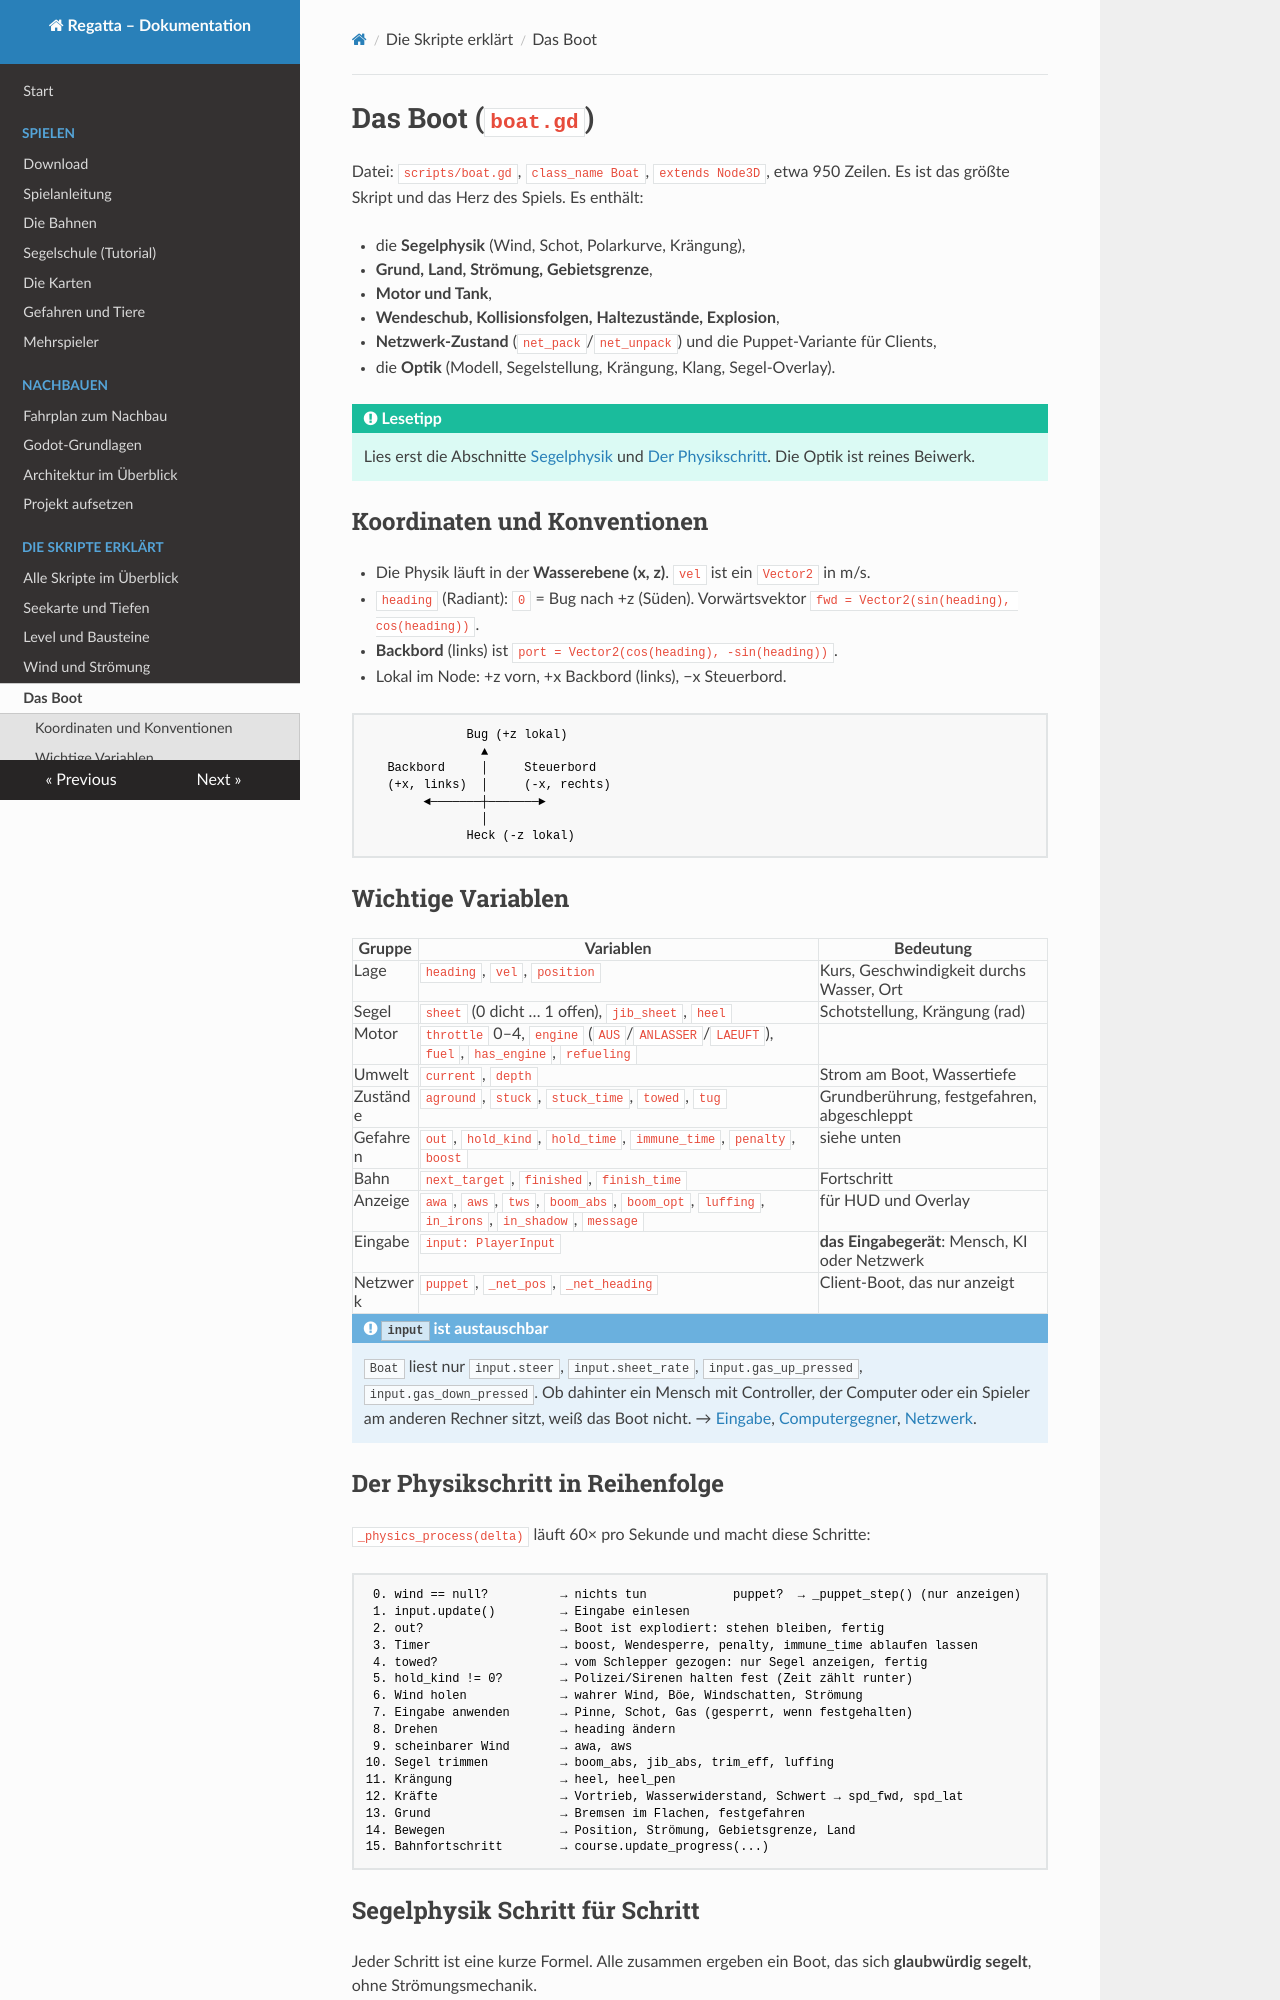

repository: RincewindWizzard/regatta-game · page: skripte/boot/index.html · generator: mkdocs

# Das Boot (`boat.gd`)

Datei: `scripts/boat.gd`, `class_name Boat`, `extends Node3D`, etwa 950 Zeilen. Es ist das
größte Skript und das Herz des Spiels. Es enthält:

* die **Segelphysik** (Wind, Schot, Polarkurve, Krängung),
* **Grund, Land, Strömung, Gebietsgrenze**,
* **Motor und Tank**,
* **Wendeschub, Kollisionsfolgen, Haltezustände, Explosion**,
* **Netzwerk-Zustand** (`net_pack`/`net_unpack`) und die Puppet-Variante für Clients,
* die **Optik** (Modell, Segelstellung, Krängung, Klang, Segel-Overlay).

!!! tip "Lesetipp"
    Lies erst die Abschnitte [Segelphysik](#segelphysik-schritt-fur-schritt) und
    [Der Physikschritt](#der-physikschritt-in-reihenfolge). Die Optik ist reines Beiwerk.

## Koordinaten und Konventionen

* Die Physik läuft in der **Wasserebene (x, z)**. `vel` ist ein `Vector2` in m/s.
* `heading` (Radiant): `0` = Bug nach +z (Süden). Vorwärtsvektor
  `fwd = Vector2(sin(heading), cos(heading))`.
* **Backbord** (links) ist `port = Vector2(cos(heading), -sin(heading))`.
* Lokal im Node: +z vorn, +x Backbord (links), −x Steuerbord.

```
              Bug (+z lokal)
                ▲
   Backbord     │     Steuerbord
   (+x, links)  │     (-x, rechts)
        ◄───────┼───────►
                │
              Heck (-z lokal)
```

## Wichtige Variablen

| Gruppe | Variablen | Bedeutung |
|---|---|---|
| Lage | `heading`, `vel`, `position` | Kurs, Geschwindigkeit durchs Wasser, Ort |
| Segel | `sheet` (0 dicht … 1 offen), `jib_sheet`, `heel` | Schotstellung, Krängung (rad) |
| Motor | `throttle` 0–4, `engine` (`AUS`/`ANLASSER`/`LAEUFT`), `fuel`, `has_engine`, `refueling` | |
| Umwelt | `current`, `depth` | Strom am Boot, Wassertiefe |
| Zustände | `aground`, `stuck`, `stuck_time`, `towed`, `tug` | Grundberührung, festgefahren, abgeschleppt |
| Gefahren | `out`, `hold_kind`, `hold_time`, `immune_time`, `penalty`, `boost` | siehe unten |
| Bahn | `next_target`, `finished`, `finish_time` | Fortschritt |
| Anzeige | `awa`, `aws`, `tws`, `boom_abs`, `boom_opt`, `luffing`, `in_irons`, `in_shadow`, `message` | für HUD und Overlay |
| Eingabe | `input: PlayerInput` | **das Eingabegerät**: Mensch, KI oder Netzwerk |
| Netzwerk | `puppet`, `_net_pos`, `_net_heading` | Client-Boot, das nur anzeigt |

!!! note "`input` ist austauschbar"
    `Boat` liest nur `input.steer`, `input.sheet_rate`, `input.gas_up_pressed`,
    `input.gas_down_pressed`. Ob dahinter ein Mensch mit Controller, der Computer oder ein
    Spieler am anderen Rechner sitzt, weiß das Boot nicht. →
    [Eingabe](eingabe.md), [Computergegner](ki.md), [Netzwerk](netzwerk.md#net-input-gd).

## Der Physikschritt in Reihenfolge

`_physics_process(delta)` läuft 60× pro Sekunde und macht diese Schritte:

```
 0. wind == null?          → nichts tun            puppet?  → _puppet_step() (nur anzeigen)
 1. input.update()         → Eingabe einlesen
 2. out?                   → Boot ist explodiert: stehen bleiben, fertig
 3. Timer                  → boost, Wendesperre, penalty, immune_time ablaufen lassen
 4. towed?                 → vom Schlepper gezogen: nur Segel anzeigen, fertig
 5. hold_kind != 0?        → Polizei/Sirenen halten fest (Zeit zählt runter)
 6. Wind holen             → wahrer Wind, Böe, Windschatten, Strömung
 7. Eingabe anwenden       → Pinne, Schot, Gas (gesperrt, wenn festgehalten)
 8. Drehen                 → heading ändern
 9. scheinbarer Wind       → awa, aws
10. Segel trimmen          → boom_abs, jib_abs, trim_eff, luffing
11. Krängung               → heel, heel_pen
12. Kräfte                 → Vortrieb, Wasserwiderstand, Schwert → spd_fwd, spd_lat
13. Grund                  → Bremsen im Flachen, festgefahren
14. Bewegen                → Position, Strömung, Gebietsgrenze, Land
15. Bahnfortschritt        → course.update_progress(...)
```

## Segelphysik Schritt für Schritt { #segelphysik-schritt-fur-schritt }

Jeder Schritt ist eine kurze Formel. Alle zusammen ergeben ein Boot, das sich **glaubwürdig
segelt**, ohne Strömungsmechanik.
